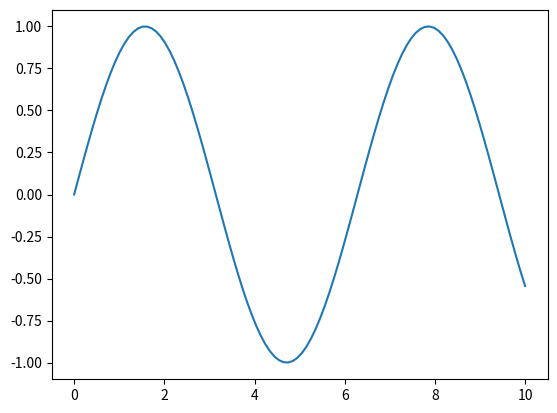
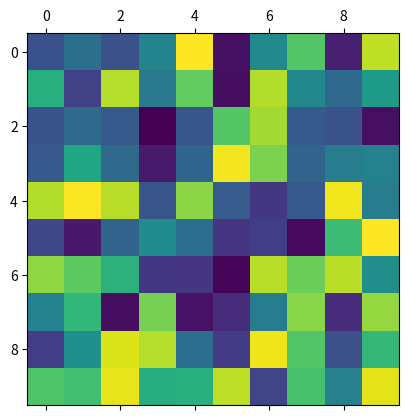

The matplotlib source for these figures, in order:
# -*- coding: utf-8 -*-
"""
Created on Thu Feb 09 18:24:46 2017

@author: Andreu Mora
"""

# This is a test.

import numpy as np
import matplotlib.pyplot as plt

print("PK test")

x = np.linspace(0, 10, 100)
y = np.sin(x)

plt.plot(x, y)
plt.show()

x = np.random.random((10,10))
plt.matshow(x)
plt.show() 

